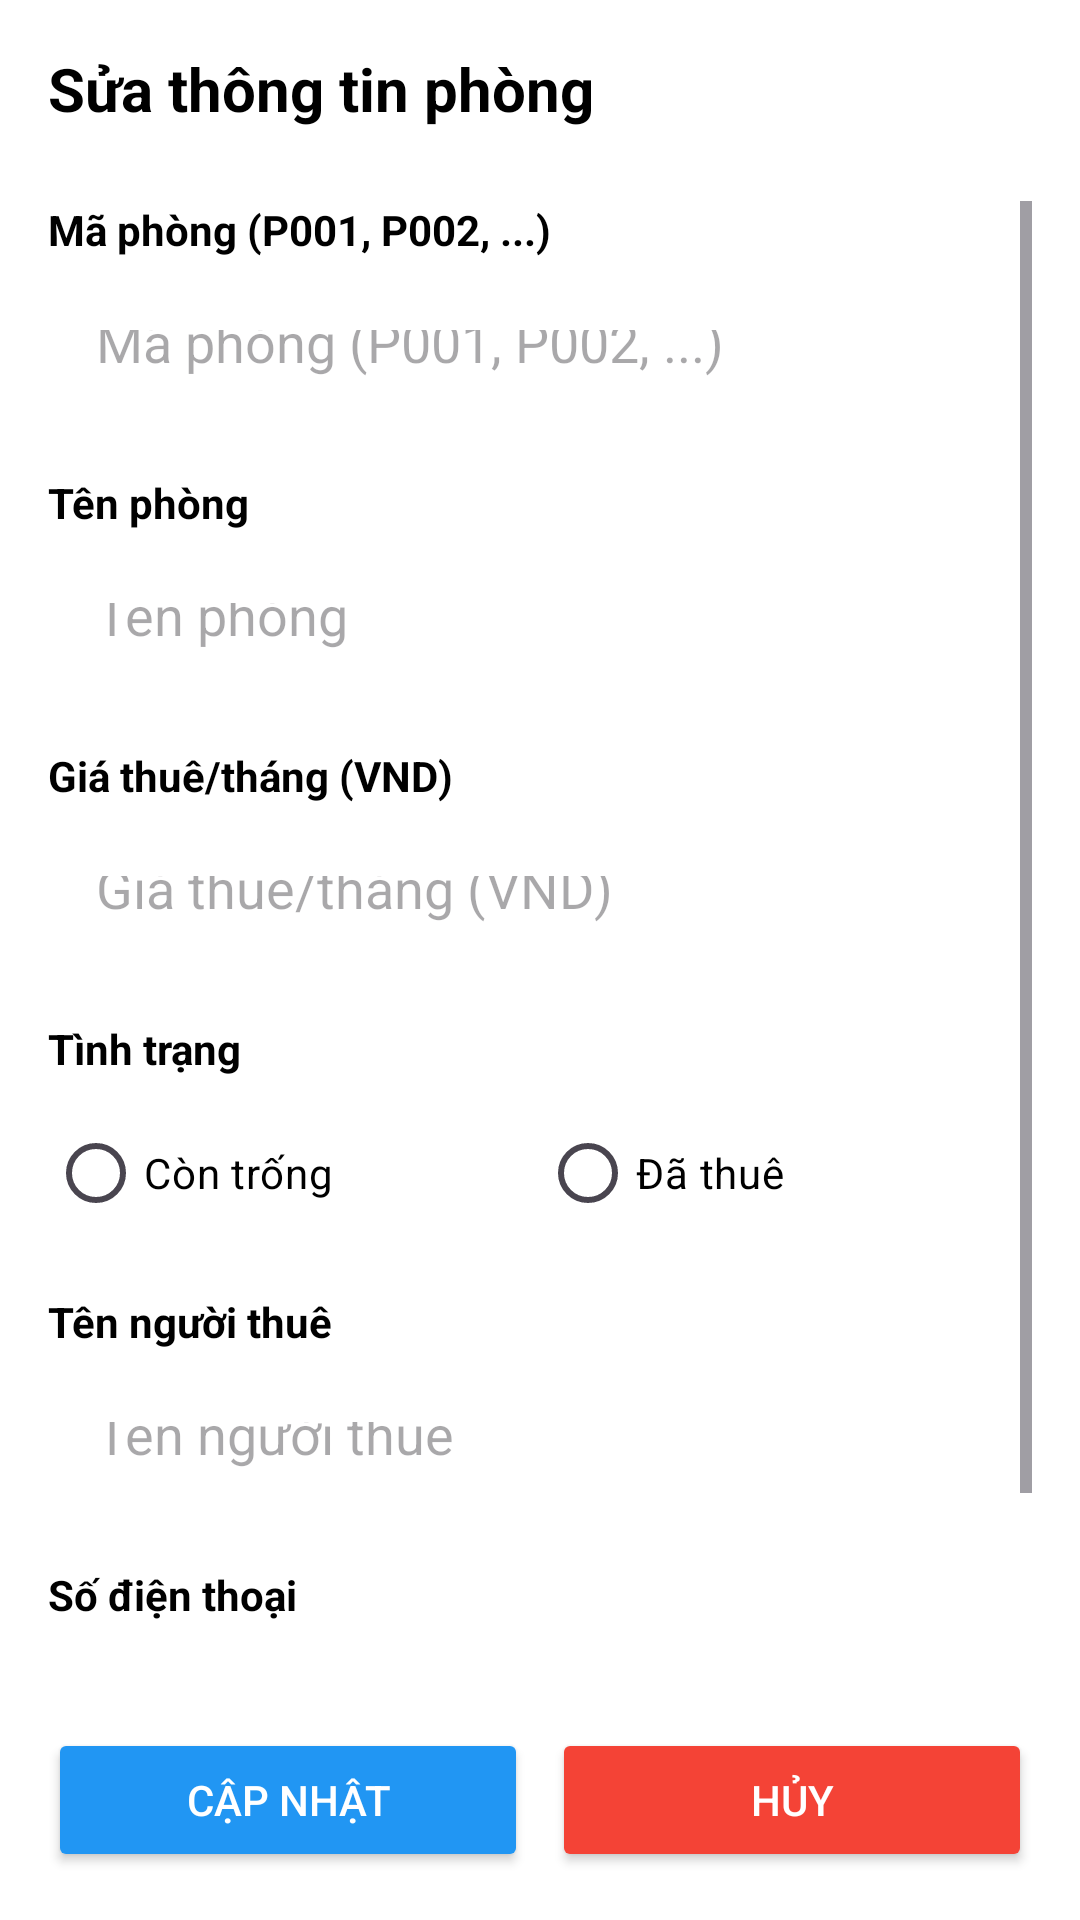

This screen was rendered from an Android layout file. Write that file and the resources it references.
<!-- AndroidManifest.xml: application theme Theme.MiniPro -->
<!-- res/layout/activity_edit_room.xml -->
<?xml version="1.0" encoding="utf-8"?>
<LinearLayout xmlns:android="http://schemas.android.com/apk/res/android"
    android:layout_width="match_parent"
    android:layout_height="match_parent"
    android:orientation="vertical"
    android:padding="16dp"
    android:background="@color/white">

    <TextView
        android:layout_width="match_parent"
        android:layout_height="wrap_content"
        android:text="@string/title_edit_room"
        android:textSize="20sp"
        android:textColor="@color/black"
        android:textStyle="bold"
        android:layout_marginBottom="24dp" />

    <ScrollView
        android:layout_width="match_parent"
        android:layout_height="0dp"
        android:layout_weight="1">

        <LinearLayout
            android:layout_width="match_parent"
            android:layout_height="wrap_content"
            android:orientation="vertical">

            
            <TextView
                android:layout_width="match_parent"
                android:layout_height="wrap_content"
                android:text="@string/hint_room_id"
                android:textSize="14sp"
                android:textColor="@color/black"
                android:textStyle="bold"
                android:layout_marginBottom="8dp" />

            <EditText
                android:id="@+id/et_room_id"
                android:layout_width="match_parent"
                android:layout_height="48dp"
                android:hint="@string/hint_room_id"
                android:inputType="text"
                android:enabled="false"
                android:padding="16dp"
                android:background="@color/white"
                android:textColor="@color/black"
                android:layout_marginBottom="16dp" />

            
            <TextView
                android:layout_width="match_parent"
                android:layout_height="wrap_content"
                android:text="@string/hint_room_name"
                android:textSize="14sp"
                android:textColor="@color/black"
                android:textStyle="bold"
                android:layout_marginBottom="8dp" />

            <EditText
                android:id="@+id/et_room_name"
                android:layout_width="match_parent"
                android:layout_height="48dp"
                android:hint="@string/hint_room_name"
                android:inputType="text"
                android:padding="16dp"
                android:background="@color/white"
                android:textColor="@color/black"
                android:layout_marginBottom="16dp" />

            
            <TextView
                android:layout_width="match_parent"
                android:layout_height="wrap_content"
                android:text="@string/hint_room_price"
                android:textSize="14sp"
                android:textColor="@color/black"
                android:textStyle="bold"
                android:layout_marginBottom="8dp" />

            <EditText
                android:id="@+id/et_room_price"
                android:layout_width="match_parent"
                android:layout_height="48dp"
                android:hint="@string/hint_room_price"
                android:inputType="numberDecimal"
                android:padding="16dp"
                android:background="@color/white"
                android:textColor="@color/black"
                android:layout_marginBottom="16dp" />

            
            <TextView
                android:layout_width="match_parent"
                android:layout_height="wrap_content"
                android:text="@string/label_status"
                android:textSize="14sp"
                android:textColor="@color/black"
                android:textStyle="bold"
                android:layout_marginBottom="8dp" />

            <RadioGroup
                android:id="@+id/rg_status"
                android:layout_width="match_parent"
                android:layout_height="wrap_content"
                android:orientation="horizontal"
                android:layout_marginBottom="16dp">

                <RadioButton
                    android:id="@+id/rb_available"
                    android:layout_width="0dp"
                    android:layout_height="wrap_content"
                    android:layout_weight="1"
                    android:text="@string/status_available"
                    android:textColor="@color/black" />

                <RadioButton
                    android:id="@+id/rb_rented"
                    android:layout_width="0dp"
                    android:layout_height="wrap_content"
                    android:layout_weight="1"
                    android:text="@string/status_rented"
                    android:textColor="@color/black" />
            </RadioGroup>

            
            <TextView
                android:layout_width="match_parent"
                android:layout_height="wrap_content"
                android:text="@string/hint_tenant_name"
                android:textSize="14sp"
                android:textColor="@color/black"
                android:textStyle="bold"
                android:layout_marginBottom="8dp" />

            <EditText
                android:id="@+id/et_tenant_name"
                android:layout_width="match_parent"
                android:layout_height="48dp"
                android:hint="@string/hint_tenant_name"
                android:inputType="text"
                android:padding="16dp"
                android:background="@color/white"
                android:textColor="@color/black"
                android:layout_marginBottom="16dp" />

            
            <TextView
                android:layout_width="match_parent"
                android:layout_height="wrap_content"
                android:text="@string/hint_tenant_phone"
                android:textSize="14sp"
                android:textColor="@color/black"
                android:textStyle="bold"
                android:layout_marginBottom="8dp" />

            <EditText
                android:id="@+id/et_tenant_phone"
                android:layout_width="match_parent"
                android:layout_height="48dp"
                android:hint="@string/hint_tenant_phone"
                android:inputType="phone"
                android:padding="16dp"
                android:background="@color/white"
                android:textColor="@color/black"
                android:layout_marginBottom="16dp" />

        </LinearLayout>
    </ScrollView>

    
    <LinearLayout
        android:layout_width="match_parent"
        android:layout_height="wrap_content"
        android:orientation="horizontal"
        android:layout_marginTop="24dp">

        <Button
            android:id="@+id/btn_update"
            android:layout_width="0dp"
            android:layout_height="48dp"
            android:layout_weight="1"
            android:text="@string/btn_update"
            android:textColor="@color/white"
            android:backgroundTint="#2196F3"
            android:layout_marginEnd="8dp" />

        <Button
            android:id="@+id/btn_cancel"
            android:layout_width="0dp"
            android:layout_height="48dp"
            android:layout_weight="1"
            android:text="@string/btn_cancel"
            android:textColor="@color/white"
            android:backgroundTint="#F44336" />
    </LinearLayout>

</LinearLayout>
<!-- resources referenced by this layout -->
<resources>
  <string name="btn_cancel">Hủy</string>
  <string name="btn_update">Cập nhật</string>
  <string name="hint_room_id">Mã phòng (P001, P002, ...)</string>
  <string name="hint_room_name">Tên phòng</string>
  <string name="hint_room_price">Giá thuê/tháng (VND)</string>
  <string name="hint_tenant_name">Tên người thuê</string>
  <string name="hint_tenant_phone">Số điện thoại</string>
  <string name="label_status">Tình trạng</string>
  <string name="status_available">Còn trống</string>
  <string name="status_rented">Đã thuê</string>
  <string name="title_edit_room">Sửa thông tin phòng</string>
  <style name="Theme.MiniPro" parent="Base.Theme.MiniPro" />
  <style name="Base.Theme.MiniPro" parent="Theme.Material3.DayNight.NoActionBar">
          
          
      </style>
  <!-- not gathered from this repository: default colours our renderer supplied (Android Studio template values) -->
  <color name="black">#FF000000</color>
  <color name="white">#FFFFFFFF</color>
</resources>
